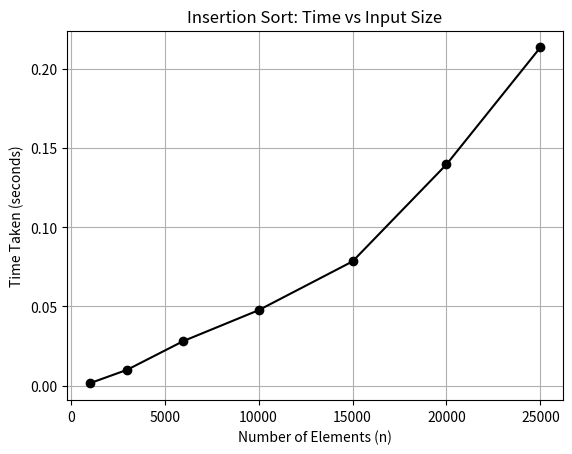

Python code for this plot:
import matplotlib.pyplot as plt

# Input values
n_values = [1000, 3000, 6000, 10000, 15000, 20000, 25000]
time_values = [0.001441, 0.010001, 0.028182, 0.047659, 0.078468, 0.139747, 0.213696]

# Plot graph
plt.plot(n_values, time_values, 'o-', color='black', linewidth=1.5)

# Add labels and title
plt.xlabel("Number of Elements (n)")
plt.ylabel("Time Taken (seconds)")
plt.title("Insertion Sort: Time vs Input Size")

# Enable grid
plt.grid(True)

# Show the plot
plt.show()
